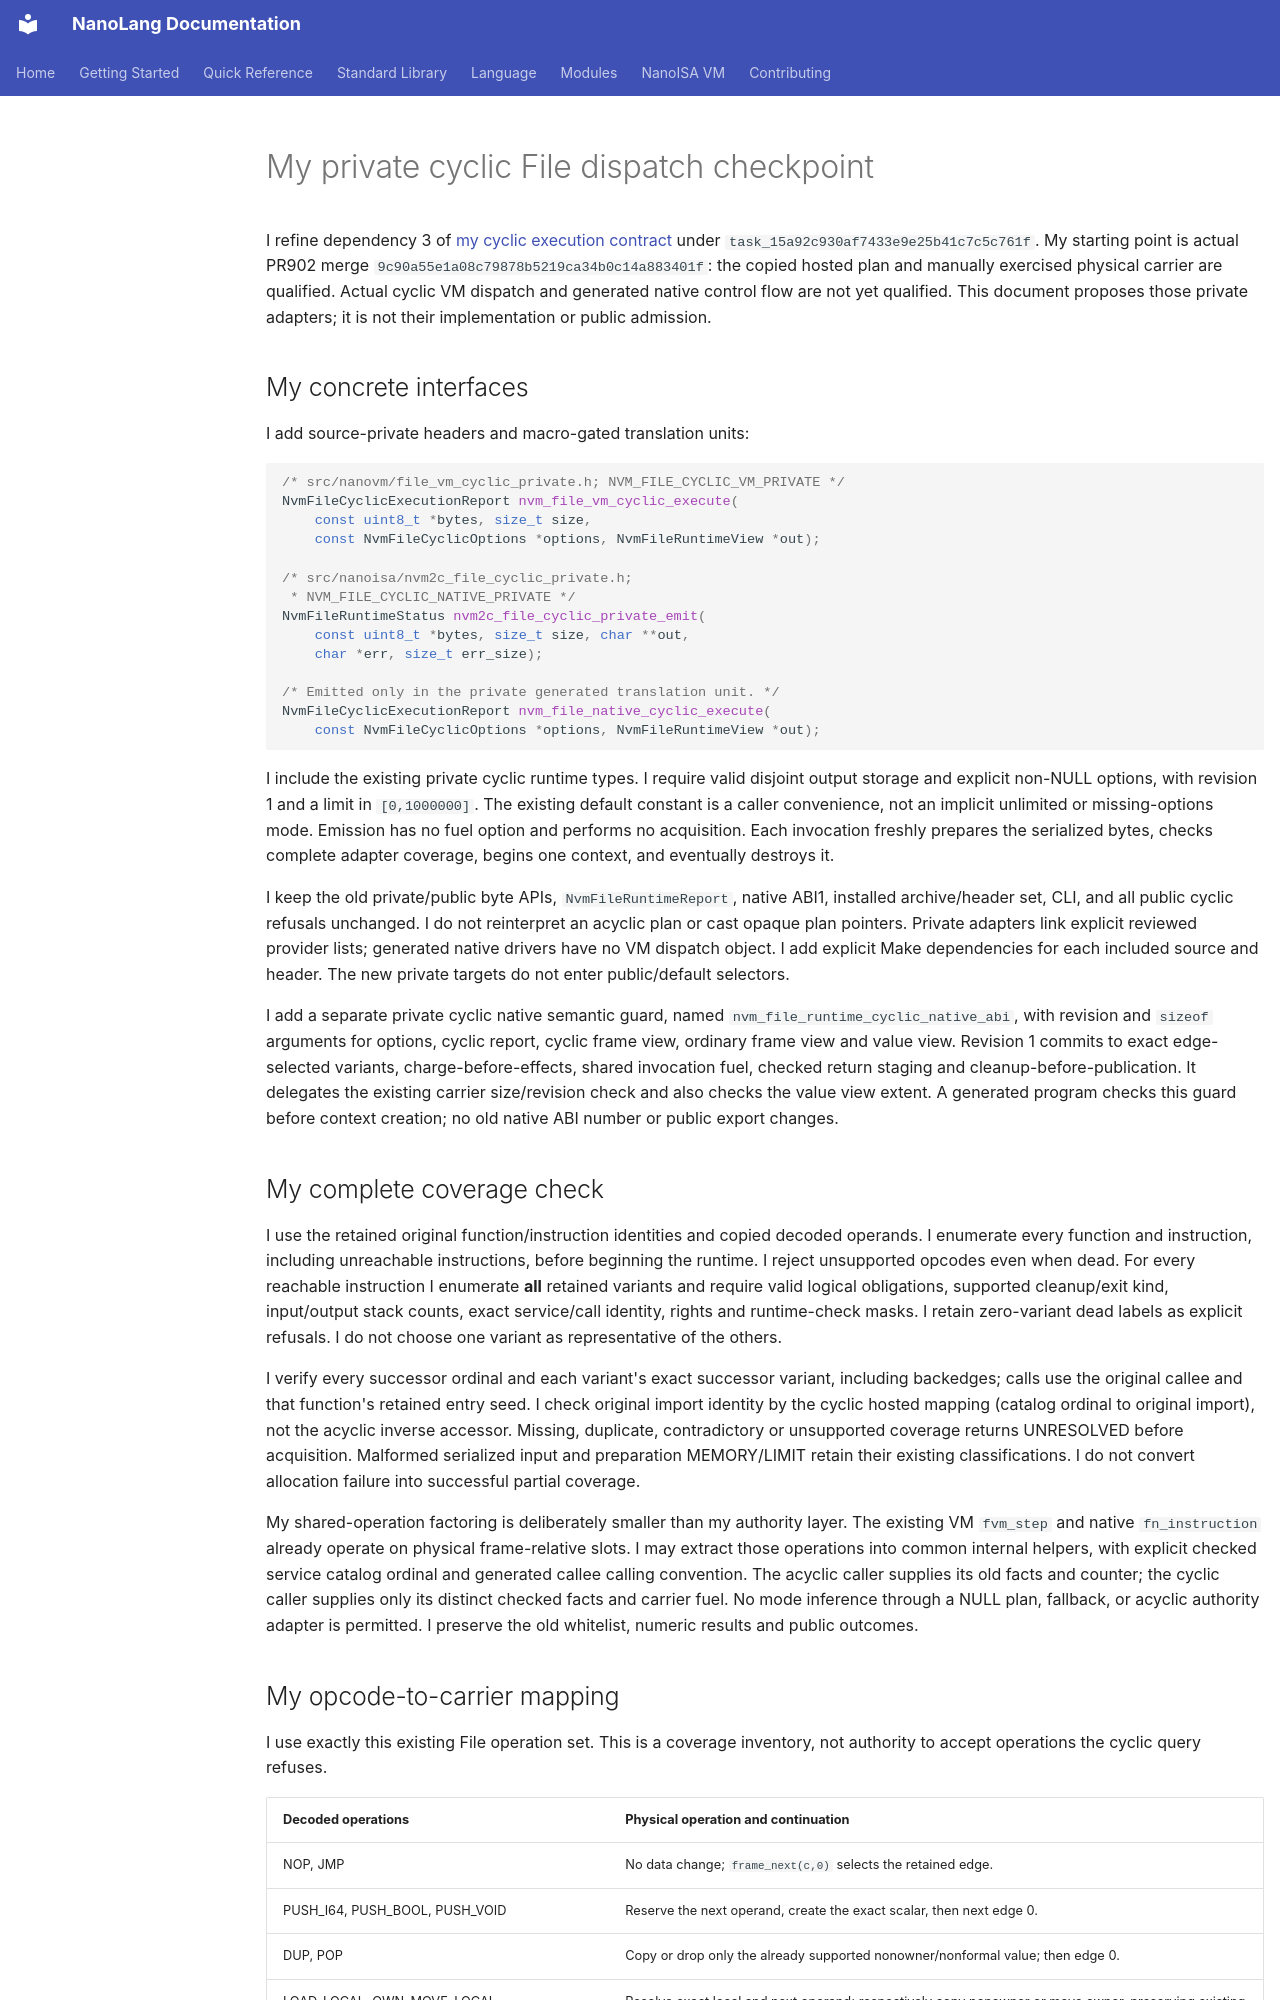

repository: jordanhubbard/nanolang · page: NANOISA_FILE_CYCLIC_DISPATCH_PLAN/index.html · generator: mkdocs

# My private cyclic File dispatch checkpoint

I refine dependency 3 of [my cyclic execution contract](NANOISA_FILE_CYCLIC_EXECUTION.md)
under `task_15a92c930af7433e9e25b41c7c5c761f`. My starting point is actual
PR902 merge `9c90a55e1a08c79878b5219ca34b0c14a883401f`: the copied hosted plan
and manually exercised physical carrier are qualified. Actual cyclic VM dispatch
and generated native control flow are not yet qualified. This document proposes
those private adapters; it is not their implementation or public admission.

## My concrete interfaces

I add source-private headers and macro-gated translation units:

```c
/* src/nanovm/file_vm_cyclic_private.h; NVM_FILE_CYCLIC_VM_PRIVATE */
NvmFileCyclicExecutionReport nvm_file_vm_cyclic_execute(
    const uint8_t *bytes, size_t size,
    const NvmFileCyclicOptions *options, NvmFileRuntimeView *out);

/* src/nanoisa/nvm2c_file_cyclic_private.h;
 * NVM_FILE_CYCLIC_NATIVE_PRIVATE */
NvmFileRuntimeStatus nvm2c_file_cyclic_private_emit(
    const uint8_t *bytes, size_t size, char **out,
    char *err, size_t err_size);

/* Emitted only in the private generated translation unit. */
NvmFileCyclicExecutionReport nvm_file_native_cyclic_execute(
    const NvmFileCyclicOptions *options, NvmFileRuntimeView *out);
```

I include the existing private cyclic runtime types. I require valid disjoint
output storage and explicit non-NULL options, with revision 1 and a limit in
`[0,1000000]`. The existing default constant is a caller convenience, not an
implicit unlimited or missing-options mode. Emission has no fuel option and
performs no acquisition. Each invocation freshly prepares the serialized bytes,
checks complete adapter coverage, begins one context, and eventually destroys it.

I keep the old private/public byte APIs, `NvmFileRuntimeReport`, native ABI1,
installed archive/header set, CLI, and all public cyclic refusals unchanged.
I do not reinterpret an acyclic plan or cast opaque plan pointers. Private
adapters link explicit reviewed provider lists; generated native drivers have
no VM dispatch object. I add explicit Make dependencies for each included source
and header. The new private targets do not enter public/default selectors.

I add a separate private cyclic native semantic guard, named
`nvm_file_runtime_cyclic_native_abi`, with revision and `sizeof` arguments for
options, cyclic report, cyclic frame view, ordinary frame view and value view.
Revision 1 commits to exact edge-selected variants, charge-before-effects,
shared invocation fuel, checked return staging and cleanup-before-publication.
It delegates the existing carrier size/revision check and also checks the value
view extent. A generated program checks this guard before context creation;
no old native ABI number or public export changes.

## My complete coverage check

I use the retained original function/instruction identities and copied decoded
operands. I enumerate every function and instruction, including unreachable
instructions, before beginning the runtime. I reject unsupported opcodes even
when dead. For every reachable instruction I enumerate **all** retained variants
and require valid logical obligations, supported cleanup/exit kind, input/output
stack counts, exact service/call identity, rights and runtime-check masks.
I retain zero-variant dead labels as explicit refusals. I do not choose one
variant as representative of the others.

I verify every successor ordinal and each variant's exact successor variant,
including backedges; calls use the original callee and that function's retained
entry seed. I check original import identity by the cyclic hosted mapping
(catalog ordinal to original import), not the acyclic inverse accessor.
Missing, duplicate, contradictory or unsupported coverage returns UNRESOLVED
before acquisition. Malformed serialized input and preparation MEMORY/LIMIT
retain their existing classifications. I do not convert allocation failure into
successful partial coverage.

My shared-operation factoring is deliberately smaller than my authority layer.
The existing VM `fvm_step` and native `fn_instruction` already operate on physical
frame-relative slots. I may extract those operations into common internal
helpers, with explicit checked service catalog ordinal and generated callee
calling convention. The acyclic caller supplies its old facts and counter;
the cyclic caller supplies only its distinct checked facts and carrier fuel.
No mode inference through a NULL plan, fallback, or acyclic authority adapter is
permitted. I preserve the old whitelist, numeric results and public outcomes.
